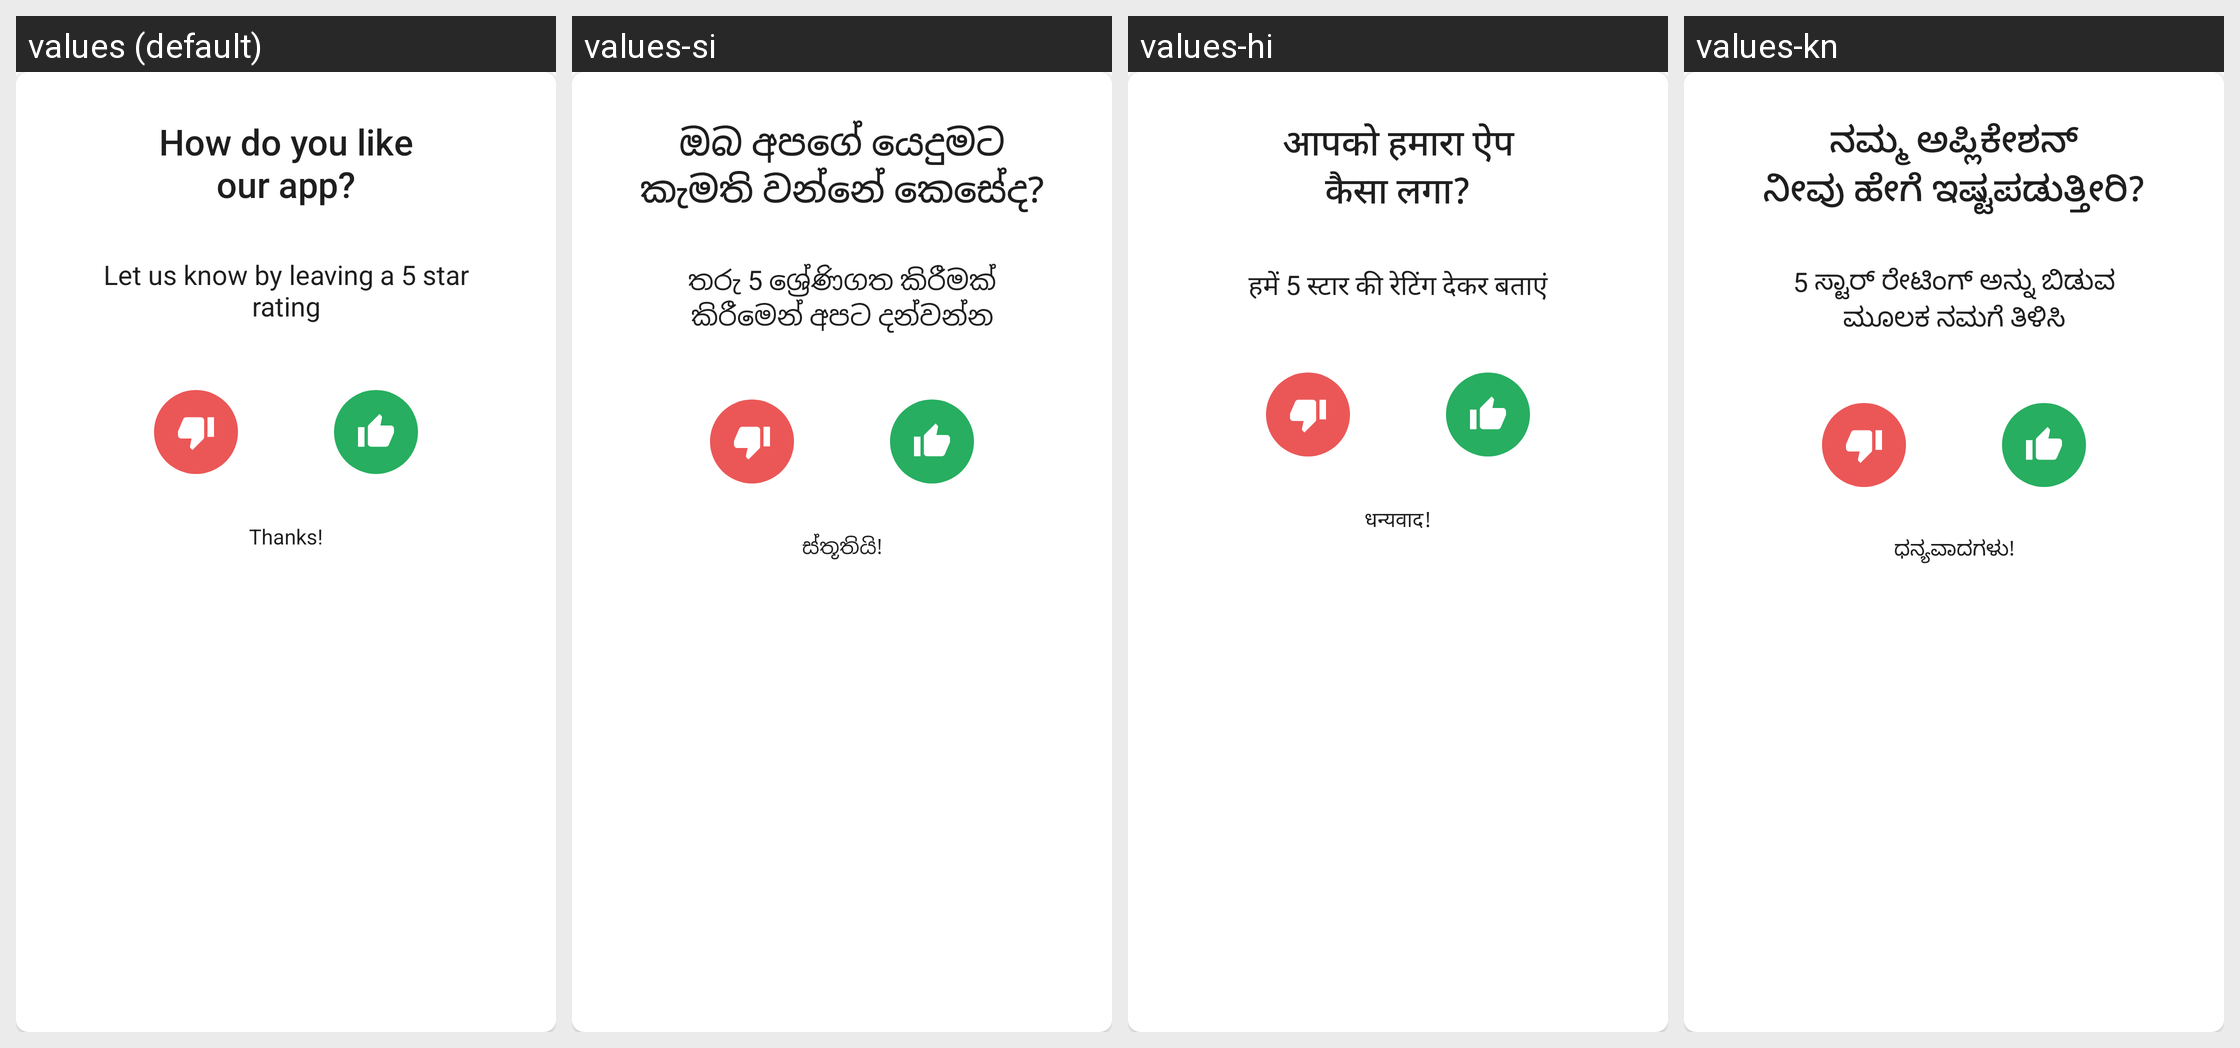

The Android screen above is rendered under several locales of the same app. Produce the string resources it draws, with the default and per-locale values.
Android screen res/layout/ph_default_dialog_rate.xml rendered under 4 locales, left to right: values (default), values-si, values-hi, values-kn. Device: Nexus 5 (rendered at 1080×1920; each locale shown at half size, 540×960, under a caption strip naming it); theme Theme.MaterialComponents.DayNight.NoActionBar.
Other locales in the repository, not shown: values-af, values-am, values-ar, values-az, values-be, values-bg, values-bn, values-bs, values-ca, values-co, values-cs, values-cy, values-da, values-de, values-el, values-eo, values-es, values-et, values-eu, values-fa, values-fi, values-fr, values-fy, values-ga, values-gd, values-gl, values-gu, values-ha, values-he, values-hr, values-ht, values-hu, values-hy, values-id, values-ig, values-is, values-it, values-ja, values-jv, values-ka, values-kk, values-km, values-ko, values-ku, values-ky, values-la, values-lb, values-lo, values-lt, values-lv, values-mg, values-mi, values-mk, values-ml, values-mn, values-mr, values-ms, values-mt, values-my, values-ne, values-nl, values-no, values-ny, values-or, values-pa, values-pl, values-ps, values-pt, values-ro, values-ru, values-sd, values-sk, values-sl, values-sn, values-so, values-sq, values-sr, values-st, values-su, values-sv, values-sw, values-ta, values-te, values-tg, values-th, values-tr, values-uk, values-ur, values-uz, values-vi, values-xh, values-yi, values-yo, values-zh-rCN, values-zu.
Strings drawn on this screen, with the default value and each locale's value (text and hints the layout hard-codes, and strings that could not be matched under every locale, appear in the picture but are not listed):

rate_dialog_title
  values: How do you like
      our app?
  values-si: ඔබ අපගේ යෙදුමට
      කැමති වන්නේ කෙසේද?
  values-hi: आपको हमारा ऐप
      कैसा लगा?
  values-kn: ನಮ್ಮ ಅಪ್ಲಿಕೇಶನ್
      ನೀವು ಹೇಗೆ ಇಷ್ಟಪಡುತ್ತೀರಿ?

rate_dialog_subtitle
  values: Let us know by leaving a 5 star rating
  values-si: තරු 5 ශ්‍රේණිගත කිරීමක් කිරීමෙන් අපට දන්වන්න
  values-hi: हमें 5 स्टार की रेटिंग देकर बताएं
  values-kn: 5 ಸ್ಟಾರ್ ರೇಟಿಂಗ್ ಅನ್ನು ಬಿಡುವ ಮೂಲಕ ನಮಗೆ ತಿಳಿಸಿ

rate_dialog_thanks
  values: Thanks!
  values-si: ස්තූතියි!
  values-hi: धन्यवाद!
  values-kn: ಧನ್ಯವಾದಗಳು!
